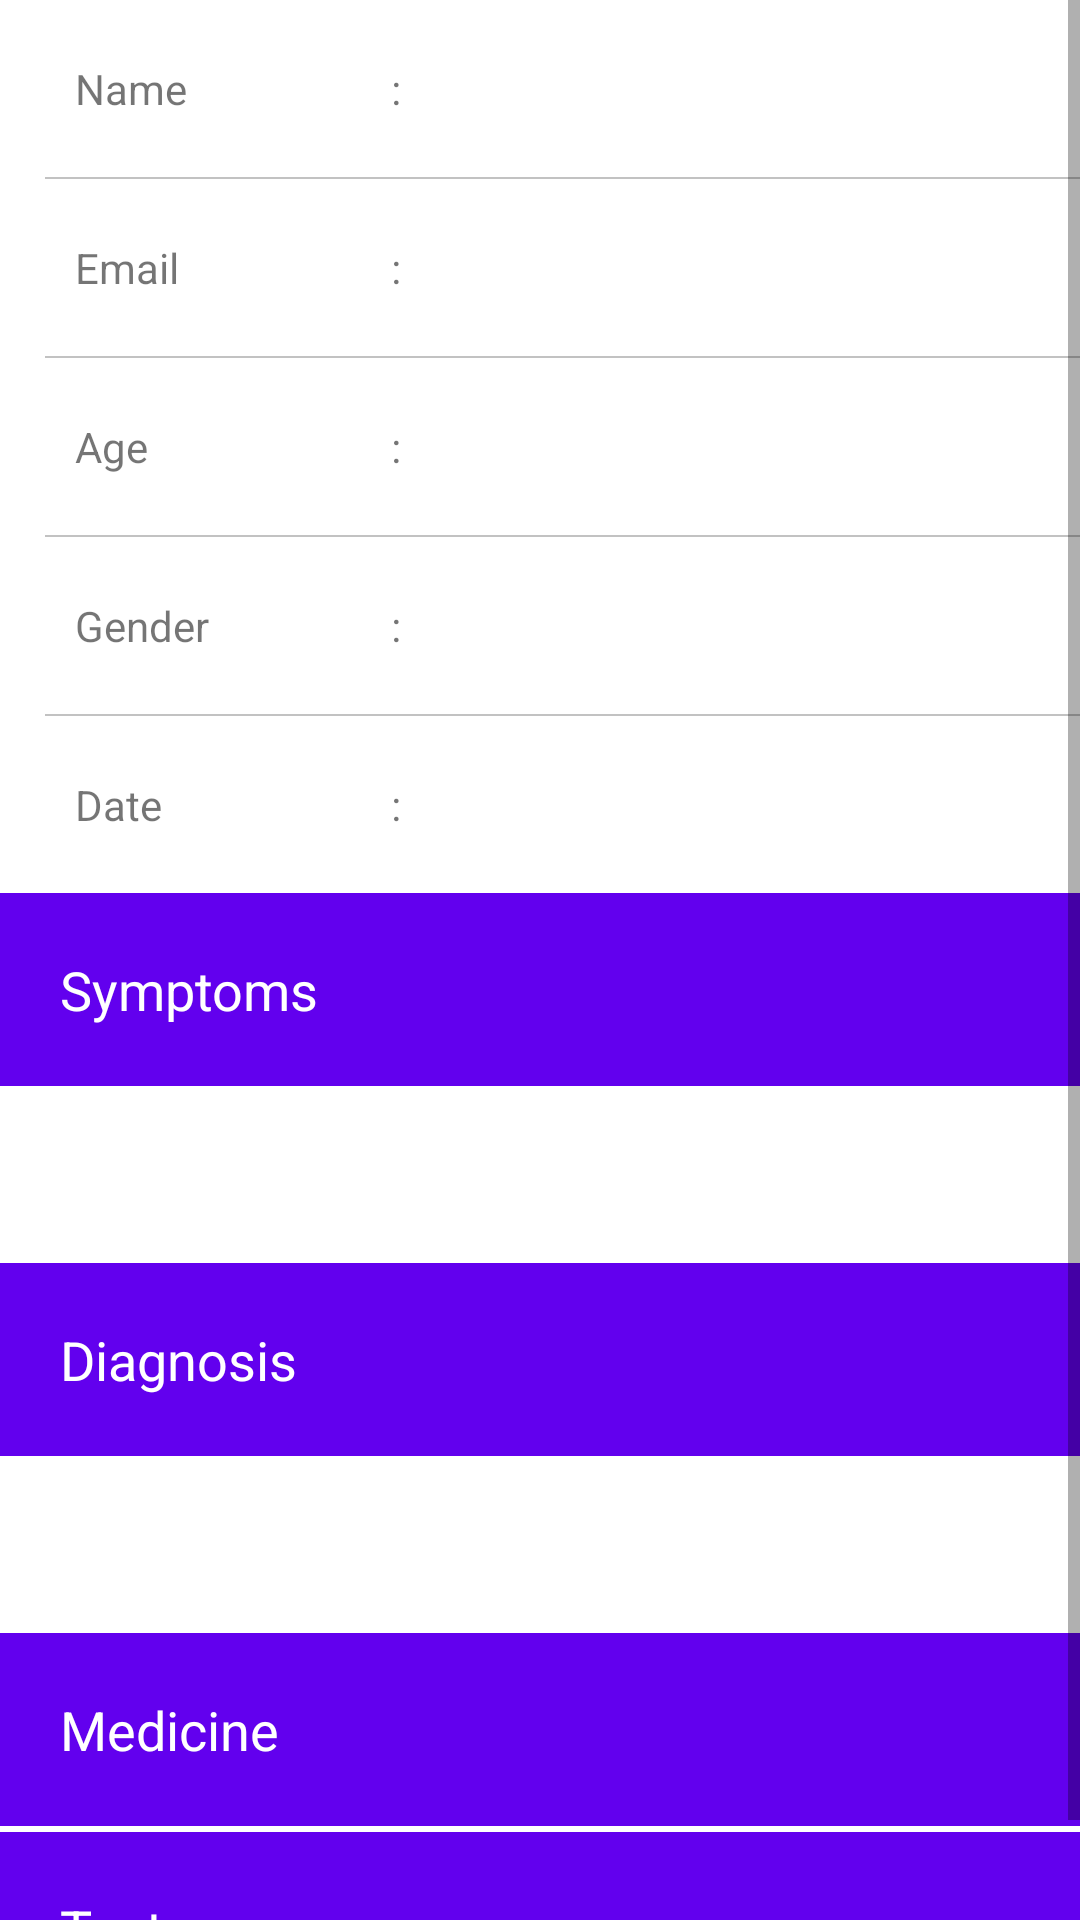

Reconstruct the res/layout file that produces this screen, plus the resources it refers to.
<!-- AndroidManifest.xml: application theme AppTheme -->
<!-- res/layout/activity_prescription_details.xml -->
<?xml version="1.0" encoding="utf-8"?>
<LinearLayout xmlns:android="http://schemas.android.com/apk/res/android"
    xmlns:tools="http://schemas.android.com/tools"
    android:layout_width="match_parent"
    android:layout_height="match_parent"
    tools:context="com.tusar.creativeitem.PrescriptionDetailsActivity">
    <ScrollView
        android:layout_width="match_parent"
        android:layout_height="match_parent"
        android:fillViewport="true">
    <LinearLayout
        android:layout_width="match_parent"
        android:layout_height="wrap_content"
        android:orientation="vertical">
        <LinearLayout
            android:layout_width="match_parent"
            android:layout_height="wrap_content"
            android:orientation="horizontal"
            android:padding="20dp">

            <TextView
                android:layout_width="0dp"
                android:layout_height="wrap_content"
                android:layout_weight=".3"
                android:text="Name"
                android:textAppearance="?android:attr/textAppearanceSmall"
                android:paddingLeft="5dp"/>

            <TextView
                android:layout_width="0dp"
                android:layout_height="wrap_content"
                android:layout_weight=".1"
                android:gravity="center"
                android:textAppearance="?android:attr/textAppearanceSmall"
                android:text=":" />

            <TextView
                android:id="@+id/tvName"
                android:layout_width="0dp"
                android:layout_height="wrap_content"
                android:layout_weight=".6"
                android:textAppearance="?android:attr/textAppearanceSmall"
                android:paddingLeft="5dp"/>
        </LinearLayout>
        <View
            android:layout_width="wrap_content"
            android:layout_height="0.5dp"
            android:background="#9999"
            android:layout_marginLeft="15dp" />

        <LinearLayout
            android:layout_width="match_parent"
            android:layout_height="wrap_content"
            android:orientation="horizontal"
            android:padding="20dp">

            <TextView
                android:layout_width="0dp"
                android:layout_height="wrap_content"
                android:layout_weight=".3"
                android:text="Email"
                android:textAppearance="?android:attr/textAppearanceSmall"
                android:paddingLeft="5dp"/>

            <TextView
                android:layout_width="0dp"
                android:layout_height="wrap_content"
                android:layout_weight=".1"
                android:gravity="center"
                android:textAppearance="?android:attr/textAppearanceSmall"
                android:text=":" />

            <TextView
                android:id="@+id/tvEmail"
                android:layout_width="0dp"
                android:layout_height="wrap_content"
                android:layout_weight=".6"
                android:textAppearance="?android:attr/textAppearanceSmall"
                android:paddingLeft="5dp"/>
        </LinearLayout>
        <View
            android:layout_width="wrap_content"
            android:layout_height="0.5dp"
            android:background="#9999"
            android:layout_marginLeft="15dp" />

        <LinearLayout
            android:layout_width="match_parent"
            android:layout_height="wrap_content"
            android:orientation="horizontal"
            android:padding="20dp">

            <TextView
                android:layout_width="0dp"
                android:layout_height="wrap_content"
                android:layout_weight=".3"
                android:text="Age"
                android:textAppearance="?android:attr/textAppearanceSmall"
                android:paddingLeft="5dp"/>

            <TextView
                android:layout_width="0dp"
                android:layout_height="wrap_content"
                android:layout_weight=".1"
                android:gravity="center"
                android:textAppearance="?android:attr/textAppearanceSmall"
                android:text=":" />

            <TextView
                android:id="@+id/tvAge"
                android:layout_width="0dp"
                android:layout_height="wrap_content"
                android:layout_weight=".6"
                android:textAppearance="?android:attr/textAppearanceSmall"
                android:paddingLeft="5dp"/>
        </LinearLayout>
        <View
            android:layout_width="wrap_content"
            android:layout_height="0.5dp"
            android:background="#9999"
            android:layout_marginLeft="15dp" />

        <LinearLayout
            android:layout_width="match_parent"
            android:layout_height="wrap_content"
            android:orientation="horizontal"
            android:padding="20dp">

            <TextView
                android:layout_width="0dp"
                android:layout_height="wrap_content"
                android:layout_weight=".3"
                android:text="Gender"
                android:textAppearance="?android:attr/textAppearanceSmall"
                android:paddingLeft="5dp"/>

            <TextView
                android:layout_width="0dp"
                android:layout_height="wrap_content"
                android:layout_weight=".1"
                android:gravity="center"
                android:textAppearance="?android:attr/textAppearanceSmall"
                android:text=":" />

            <TextView
                android:id="@+id/tvGender"
                android:layout_width="0dp"
                android:layout_height="wrap_content"
                android:layout_weight=".6"
                android:textAppearance="?android:attr/textAppearanceSmall"
                android:paddingLeft="5dp"/>
        </LinearLayout>
        <View
            android:layout_width="wrap_content"
            android:layout_height="0.5dp"
            android:background="#9999"
            android:layout_marginLeft="15dp" />
        <LinearLayout
            android:layout_width="match_parent"
            android:layout_height="wrap_content"
            android:orientation="horizontal"
            android:padding="20dp">

            <TextView
                android:layout_width="0dp"
                android:layout_height="wrap_content"
                android:layout_weight=".3"
                android:text="Date"
                android:textAppearance="?android:attr/textAppearanceSmall"
                android:paddingLeft="5dp"/>

            <TextView
                android:layout_width="0dp"
                android:layout_height="wrap_content"
                android:layout_weight=".1"
                android:gravity="center"
                android:textAppearance="?android:attr/textAppearanceSmall"
                android:text=":" />

            <TextView
                android:id="@+id/tvDate"
                android:layout_width="0dp"
                android:layout_height="wrap_content"
                android:layout_weight=".6"
                android:textAppearance="?android:attr/textAppearanceSmall"
                android:paddingLeft="5dp"/>
        </LinearLayout>

        <TextView
            android:layout_width="match_parent"
            android:layout_height="wrap_content"
            android:text="Symptoms"
            android:textColor="@android:color/background_light"
            android:textAppearance="?android:attr/textAppearanceMedium"
            android:padding="20dp"
            android:background="@color/colorPrimary"/>
        <TextView
            android:id="@+id/tvSymptoms"
            android:layout_width="match_parent"
            android:layout_height="wrap_content"
            android:textAppearance="?android:attr/textAppearanceSmall"
            android:padding="20dp"/>
        <TextView
            android:layout_width="match_parent"
            android:layout_height="wrap_content"
            android:text="Diagnosis"
            android:textColor="@android:color/background_light"
            android:textAppearance="?android:attr/textAppearanceMedium"
            android:padding="20dp"
            android:background="@color/colorPrimary"/>
        <TextView
            android:id="@+id/tvDiagnosis"
            android:layout_width="match_parent"
            android:layout_height="wrap_content"
            android:textAppearance="?android:attr/textAppearanceSmall"
            android:padding="20dp"/>

        <TableLayout
            android:id="@+id/tableMedicine"
            android:layout_width="match_parent"
            android:layout_height="wrap_content">

            <TableRow
                android:layout_width="match_parent"
                android:layout_height="match_parent"
                android:orientation="horizontal"
                android:background="@color/colorPrimary"
                android:padding="20dp">
                <TextView
                    android:layout_width="match_parent"
                    android:layout_height="match_parent"
                    android:text="Medicine"
                    android:gravity="center_vertical"
                    android:textAppearance="?android:attr/textAppearanceMedium"
                    android:textColor="#FFFFFF"/>
            </TableRow>

        </TableLayout>

        <TableLayout
            android:id="@+id/tableTest"
            android:layout_width="match_parent"
            android:layout_height="wrap_content"
            android:layout_marginTop="2dp">

            <TableRow
                android:layout_width="match_parent"
                android:layout_height="match_parent"
                android:orientation="horizontal"
                android:background="@color/colorPrimary"
                android:padding="20dp">
                <TextView
                    android:layout_width="match_parent"
                    android:layout_height="match_parent"
                    android:text="Test"
                    android:gravity="center_vertical"
                    android:textAppearance="?android:attr/textAppearanceMedium"
                    android:textColor="#FFFFFF"/>
            </TableRow>

        </TableLayout>

    </LinearLayout>
    </ScrollView>
</LinearLayout>
<!-- resources referenced by this layout -->
<resources>

  <!-- not gathered from this repository: default colours our renderer supplied (Android Studio template values) -->
  <color name="colorPrimary">#FF6200EE</color>
</resources>
